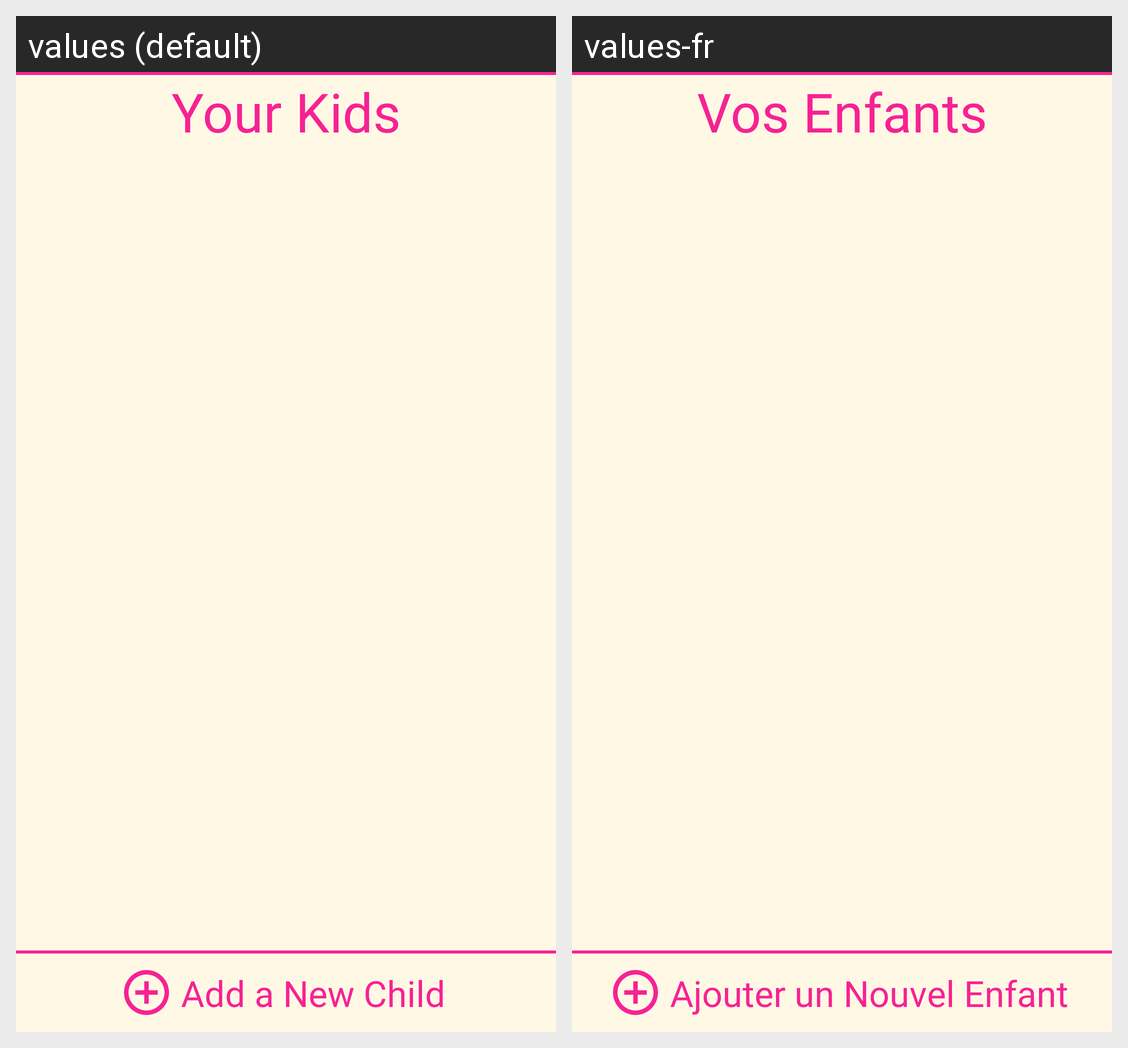

The Android screen above is rendered under two locales of the same app. Produce the string resources it draws, with the default and per-locale values.
Android screen res/layout/fragment_your_kids.xml rendered under 2 locales, left to right: values (default), values-fr. Device: Nexus 5 (rendered at 1080×1920; each locale shown at half size, 540×960, under a caption strip naming it); theme Theme.TidBits.
Strings drawn on this screen, with the default value and each locale's value (text and hints the layout hard-codes, and strings that could not be matched under every locale, appear in the picture but are not listed):

your_kids
  values: Your Kids
  values-fr: Vos Enfants

add_new_child
  values: Add a New Child
  values-fr: Ajouter un Nouvel Enfant
